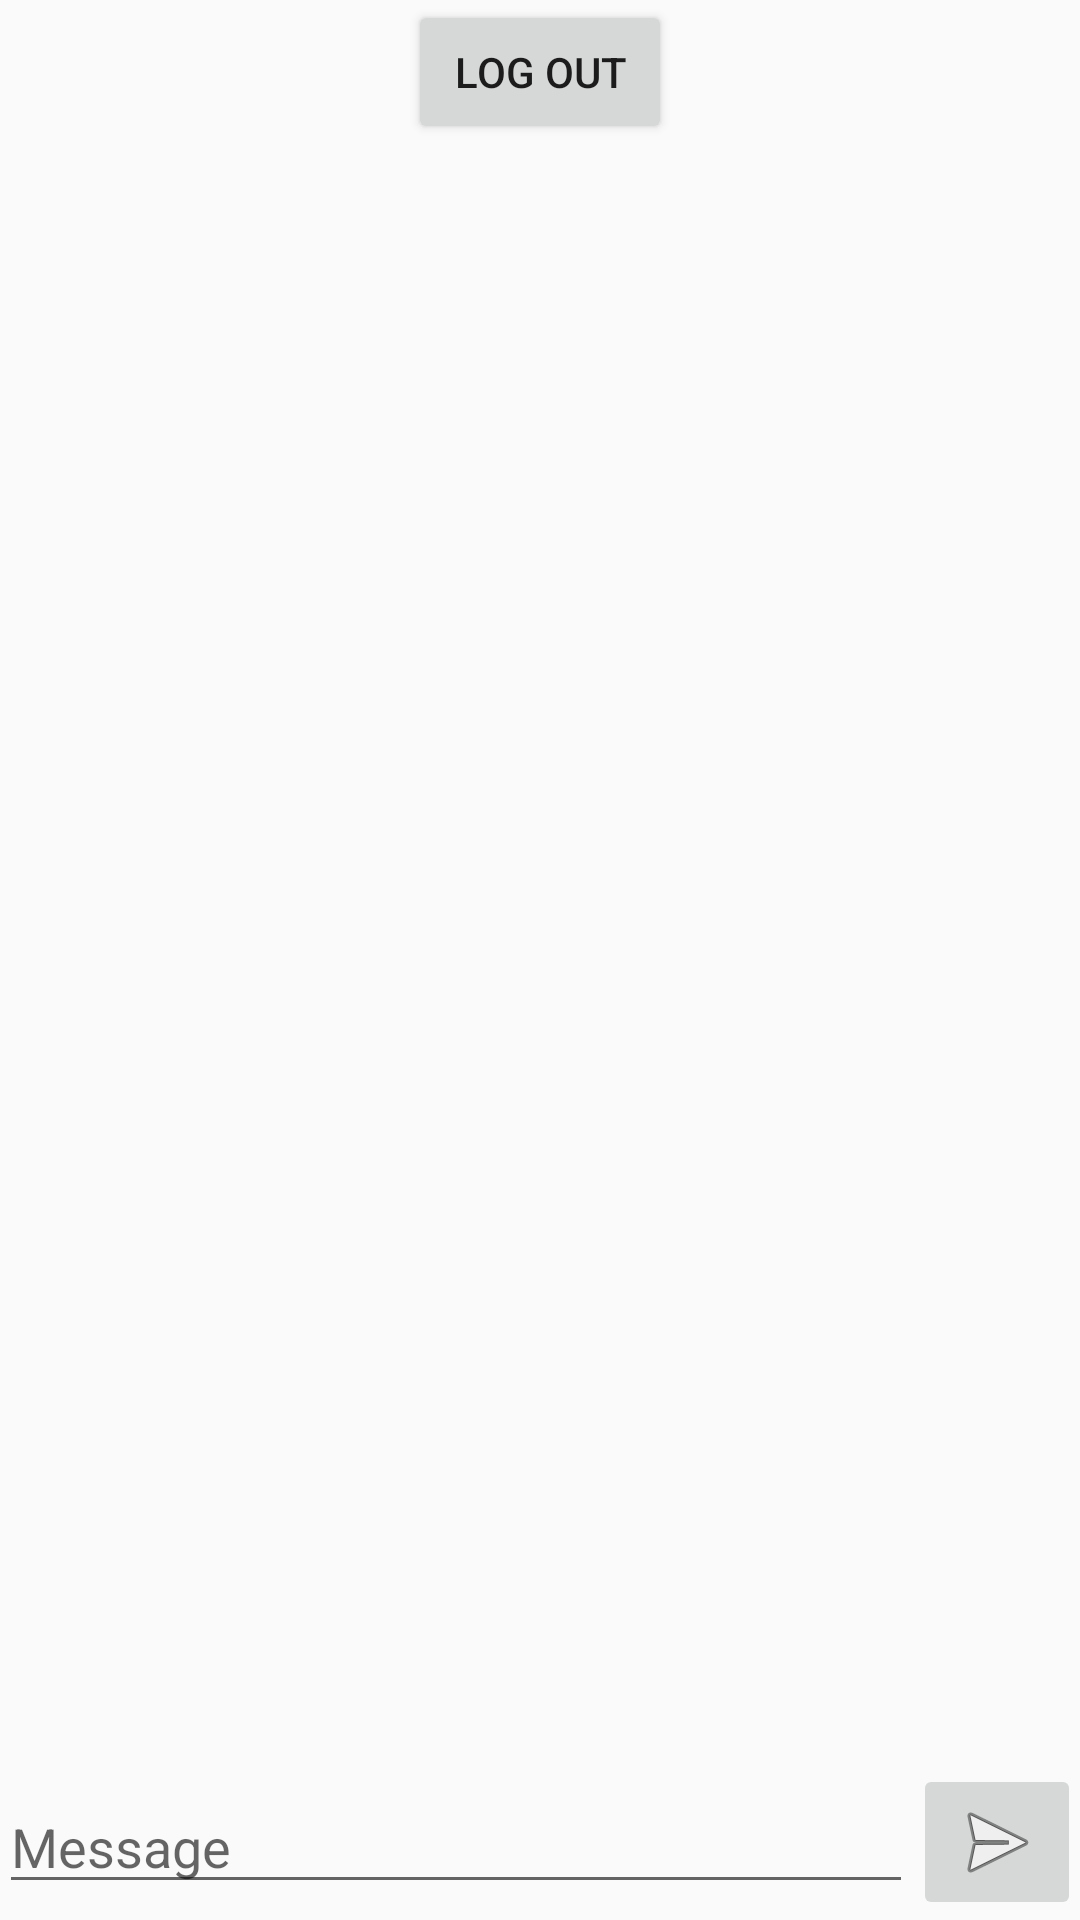

Produce the Android XML layout that renders to this screen, including the resource entries it uses.
<!-- AndroidManifest.xml: application theme AppTheme -->
<!-- res/layout/fragment_main.xml -->
<RelativeLayout xmlns:android="http://schemas.android.com/apk/res/android"
    xmlns:tools="http://schemas.android.com/tools"
    android:layout_width="match_parent"
    android:layout_height="match_parent"
    tools:context=".fragment.MainFragment">


    <Button
        android:id="@+id/button"
        android:layout_width="wrap_content"
        android:layout_height="wrap_content"
        android:layout_alignParentTop="true"
        android:layout_centerHorizontal="true"
        android:text="Log Out" />

    <android.support.v7.widget.RecyclerView
        android:id="@+id/userList"
        android:layout_width="match_parent"
        android:layout_height="250dp"
        android:layout_below="@+id/button"
        android:paddingLeft="@dimen/activity_horizontal_margin"
        android:paddingRight="@dimen/activity_horizontal_margin"
        android:scrollbarStyle="outsideOverlay"
        android:scrollbars="vertical" />

    <android.support.v7.widget.RecyclerView
        android:id="@+id/messages"
        android:layout_width="match_parent"
        android:layout_height="wrap_content"
        android:layout_above="@+id/editor"
        android:layout_below="@+id/userList"
        android:paddingLeft="@dimen/activity_horizontal_margin"
        android:paddingRight="@dimen/activity_horizontal_margin"
        android:scrollbarStyle="outsideOverlay"
        android:scrollbars="vertical" />

    <LinearLayout
        android:id="@+id/editor"
        android:layout_width="match_parent"
        android:layout_height="wrap_content"
        android:layout_alignParentBottom="true"
        android:gravity="center_vertical"
        android:orientation="horizontal"
        android:paddingLeft="@dimen/activity_horizontal_margin"
        android:paddingRight="@dimen/activity_horizontal_margin">

        <EditText
            android:id="@+id/message_input"
            android:layout_width="0dp"
            android:layout_height="wrap_content"
            android:layout_weight="1"
            android:hint="@string/prompt_message"
            android:imeActionId="@+id/send"
            android:imeActionLabel="@string/action_send"
            android:imeOptions="actionSend"
            android:inputType="text"
            android:maxLines="1"
            android:singleLine="true" />

        <ImageButton
            android:id="@+id/send_button"
            android:layout_width="wrap_content"
            android:layout_height="wrap_content"
            android:contentDescription="@string/action_send"
            android:src="@android:drawable/ic_menu_send" />

    </LinearLayout>



</RelativeLayout>
<!-- resources referenced by this layout -->
<resources>
  <string name="action_send">Send</string>
  <string name="prompt_message">Message</string>
  <style name="AppTheme" parent="Theme.AppCompat.Light.DarkActionBar">
          
          
          
          
  
      </style>
</resources>
